Image classification data set "cardiac" (praveenhongal08/datasetscardiac on GitHub). Class labels (8): angiography abnormal, angiography normal, CT scan abnormal, CT scan normal, ECG abnormal, ECG normal, MRI abnormal, MRI normal.

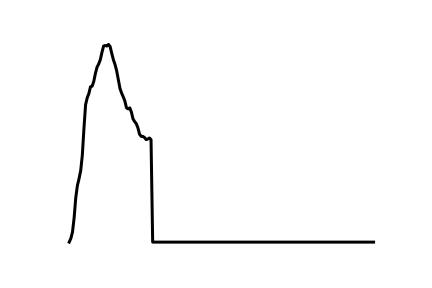
Label: ECG abnormal

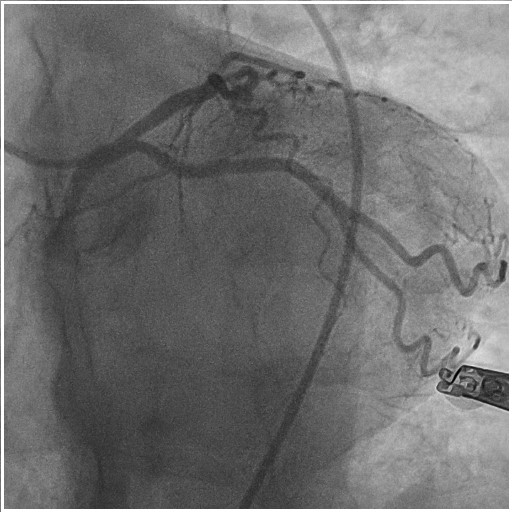
Label: angiography normal

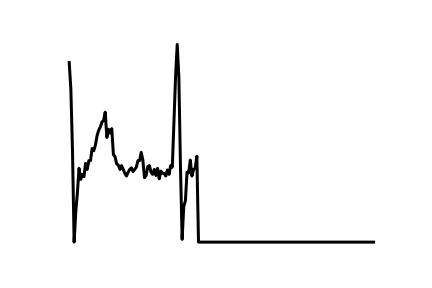
Label: ECG normal

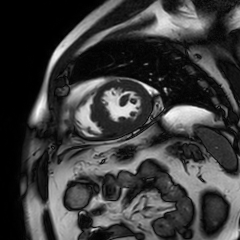
Label: MRI normal

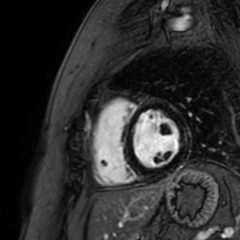
Label: MRI abnormal

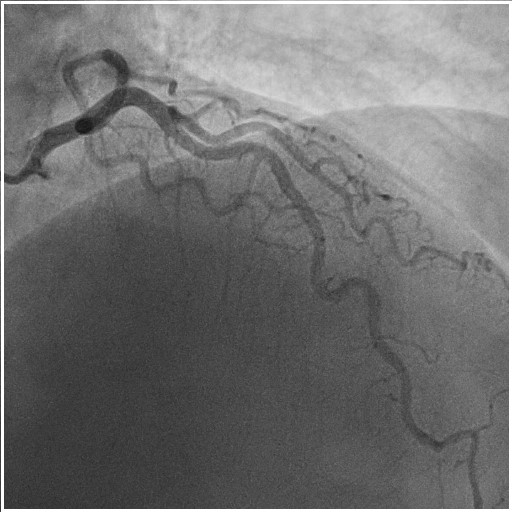
Label: angiography abnormal
